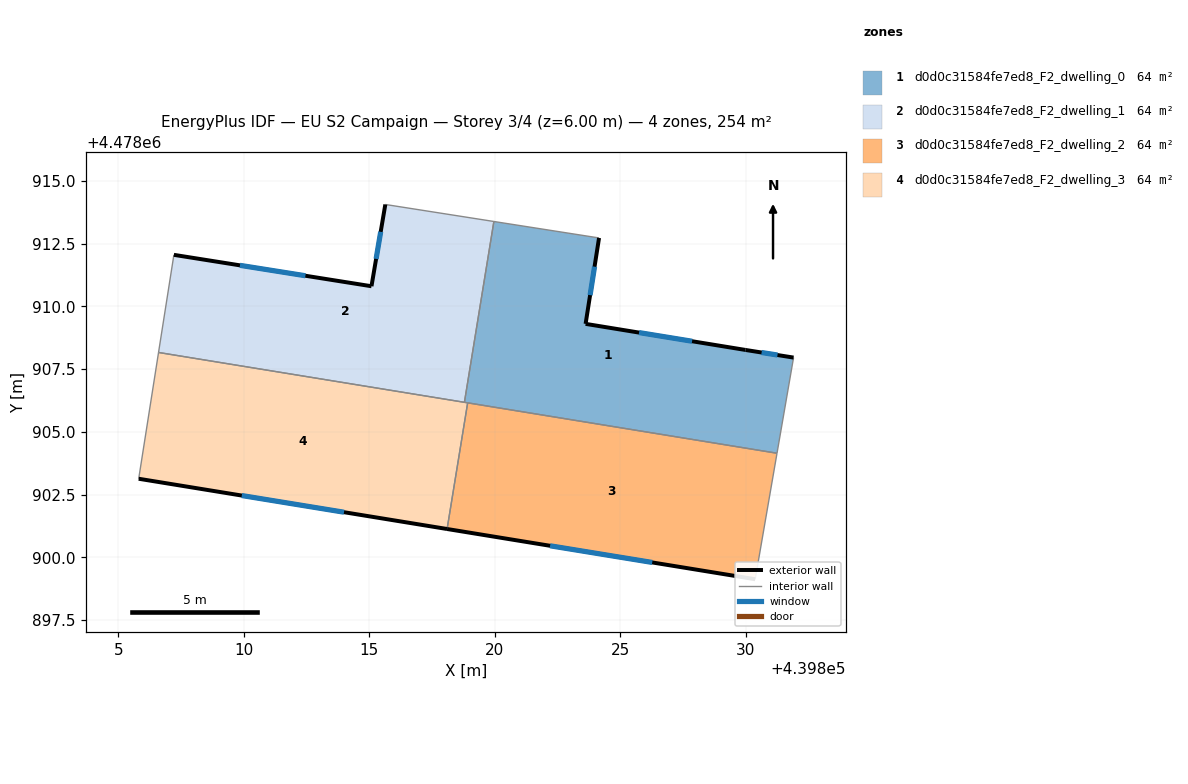
=== STOREY PLAN SPEC (per zone: floor XY polygon, exterior-wall plan segments, windows/doors) ===
zone 1: d0d0c31584fe7ed8_F2_dwelling_0  (63.5 m²)
  floor: (439831.25, 4478904.15) (439831.91, 4478907.96) (439830.00, 4478908.27) (439823.62, 4478909.31) (439824.16, 4478912.73) (439819.97, 4478913.39) (439818.79, 4478906.18)
  exterior wall: (439824.16, 4478912.73) – (439823.62, 4478909.31)  [3.5 m]
    window: (439823.98, 4478911.59) – (439823.80, 4478910.45)  [1.1 m²]
  exterior wall: (439823.62, 4478909.31) – (439830.00, 4478908.27)  [6.5 m]
    window: (439825.75, 4478908.96) – (439827.87, 4478908.61)  [2.1 m²]
  exterior wall: (439830.00, 4478908.27) – (439831.91, 4478907.96)  [1.9 m]
    window: (439830.64, 4478908.17) – (439831.27, 4478908.06)  [0.6 m²]
  interior walls: 5
zone 2: d0d0c31584fe7ed8_F2_dwelling_1  (63.5 m²)
  floor: (439818.79, 4478906.18) (439819.97, 4478913.39) (439815.64, 4478914.07) (439815.09, 4478910.81) (439807.21, 4478912.06) (439806.60, 4478908.17)
  exterior wall: (439807.21, 4478912.06) – (439815.09, 4478910.81)  [8.0 m]
    window: (439809.84, 4478911.64) – (439812.45, 4478911.23)  [2.6 m²]
  exterior wall: (439815.09, 4478910.81) – (439815.64, 4478914.07)  [3.3 m]
    window: (439815.27, 4478911.90) – (439815.45, 4478912.98)  [1.1 m²]
  interior walls: 4
zone 3: d0d0c31584fe7ed8_F2_dwelling_2  (63.5 m²)
  floor: (439830.38, 4478899.13) (439831.25, 4478904.15) (439818.92, 4478906.16) (439818.10, 4478901.13)
  exterior wall: (439830.38, 4478899.13) – (439818.10, 4478901.13)  [12.4 m]
    window: (439826.28, 4478899.80) – (439822.21, 4478900.46)  [4.1 m²]
  interior walls: 3
zone 4: d0d0c31584fe7ed8_F2_dwelling_3  (63.5 m²)
  floor: (439818.10, 4478901.13) (439818.92, 4478906.16) (439806.60, 4478908.17) (439805.81, 4478903.13)
  exterior wall: (439818.10, 4478901.13) – (439805.81, 4478903.13)  [12.5 m]
    window: (439813.99, 4478901.80) – (439809.92, 4478902.46)  [4.1 m²]
  interior walls: 4

=== DERIVED (storey summary) ===
Building: EU S2 Campaign
Storey: 3 of 4  (floor level z = 6.00 m)
Storey gross floor area: 254.2 m²
Zones on this storey: 4
  - d0d0c31584fe7ed8_F2_dwelling_0: floor 63.5 m²; exterior wall 11.9 m (35.6 m²); 3 window(s) 3.9 m²; WWR 11.0%
  - d0d0c31584fe7ed8_F2_dwelling_1: floor 63.5 m²; exterior wall 11.3 m (33.8 m²); 2 window(s) 3.7 m²; WWR 11.0%
  - d0d0c31584fe7ed8_F2_dwelling_2: floor 63.5 m²; exterior wall 12.4 m (37.3 m²); 1 window(s) 4.1 m²; WWR 11.0%
  - d0d0c31584fe7ed8_F2_dwelling_3: floor 63.5 m²; exterior wall 12.5 m (37.4 m²); 1 window(s) 4.1 m²; WWR 11.0%
Zone adjacency (shared interzone walls):
  - d0d0c31584fe7ed8_F2_dwelling_0 ↔ d0d0c31584fe7ed8_F2_dwelling_1
  - d0d0c31584fe7ed8_F2_dwelling_0 ↔ d0d0c31584fe7ed8_F2_dwelling_2
  - d0d0c31584fe7ed8_F2_dwelling_0 ↔ d0d0c31584fe7ed8_F2_dwelling_3
  - d0d0c31584fe7ed8_F2_dwelling_1 ↔ d0d0c31584fe7ed8_F2_dwelling_3
  - d0d0c31584fe7ed8_F2_dwelling_2 ↔ d0d0c31584fe7ed8_F2_dwelling_3